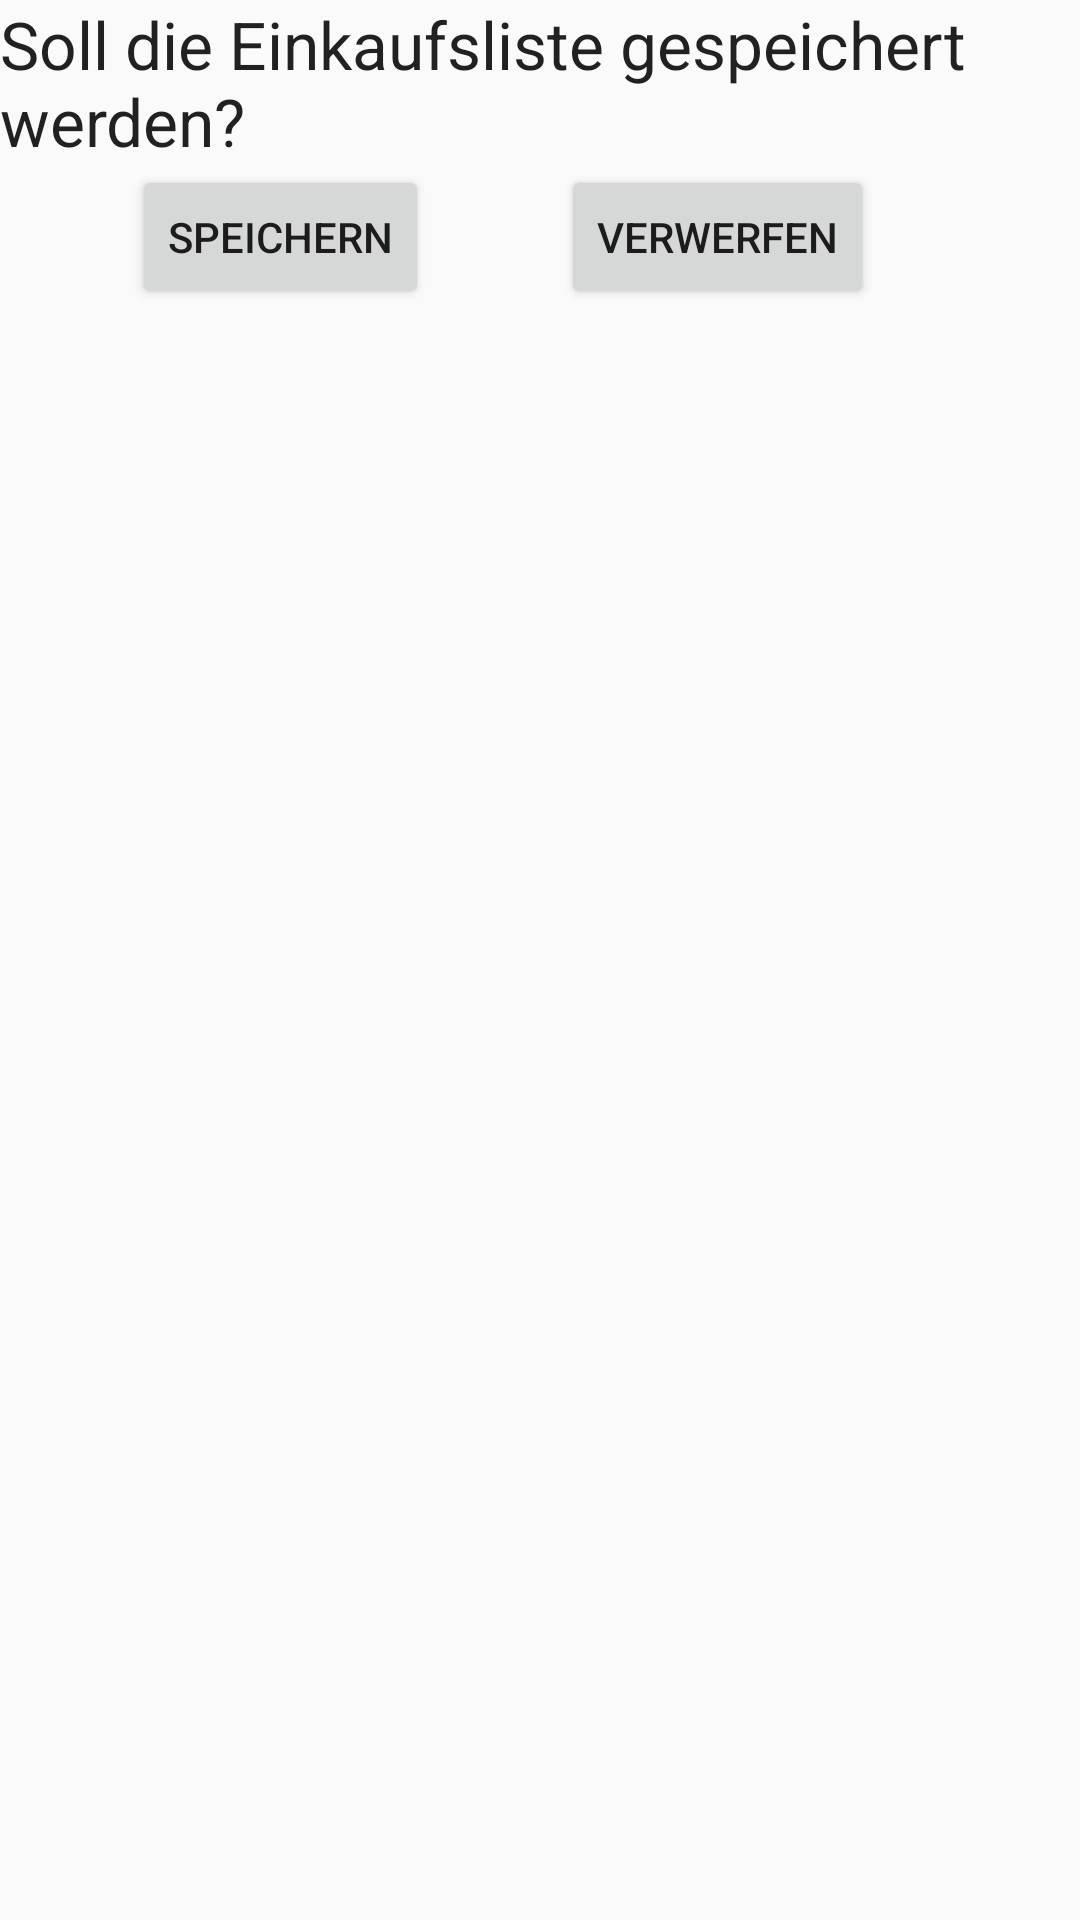

Here is an Android app screen rendered from its layout file. Give the layout XML and the strings, colors and styles it references.
<!-- AndroidManifest.xml: application theme AppTheme -->
<!-- res/layout/content_show_pop_up.xml -->
<?xml version="1.0" encoding="utf-8"?>
<RelativeLayout xmlns:android="http://schemas.android.com/apk/res/android"
    xmlns:app="http://schemas.android.com/apk/res-auto"
    xmlns:tools="http://schemas.android.com/tools"
    android:layout_width="match_parent"
    android:layout_height="match_parent"
    android:paddingBottom="@dimen/activity_vertical_margin">

    <TextView
        android:layout_width="wrap_content"
        android:layout_height="wrap_content"
        android:textAppearance="?android:attr/textAppearanceLarge"
        android:text="Soll die Einkaufsliste gespeichert werden?"
        android:id="@+id/textView"
        android:layout_alignParentLeft="true"
        android:layout_alignParentStart="true"
        android:layout_alignParentRight="true"
        android:layout_alignParentEnd="true" />

    <Button
        android:layout_width="wrap_content"
        android:layout_height="wrap_content"
        android:text="Speichern"
        android:id="@+id/btn_popUpSpeichern"
        android:layout_marginLeft="44dp"
        android:layout_marginStart="44dp"
        android:layout_below="@+id/textView"
        android:layout_alignParentLeft="true"
        android:layout_alignParentStart="true"
        android:onClick="popUpSave" />

    <Button
        android:layout_width="wrap_content"
        android:layout_height="wrap_content"
        android:text="Verwerfen"
        android:id="@+id/btn_popUpVerwerfen"
        android:layout_below="@+id/textView"
        android:layout_toRightOf="@+id/btn_popUpSpeichern"
        android:layout_toEndOf="@+id/btn_popUpSpeichern"
        android:layout_marginLeft="44dp"
        android:layout_marginStart="44dp"
        android:onClick="popUpThrow" />
</RelativeLayout>
<!-- resources referenced by this layout -->
<resources>
  <style name="AppTheme" parent="Theme.AppCompat.Light.DarkActionBar">
          
          <item name="colorPrimary">@color/colorPrimary</item>
          <item name="colorPrimaryDark">@color/colorPrimaryDark</item>
          <item name="colorAccent">@color/colorAccent</item>
      </style>
  <color name="colorPrimary">#3F51B5</color>
  <color name="colorPrimaryDark">#303F9F</color>
  <color name="colorAccent">#FF4081</color>
</resources>
